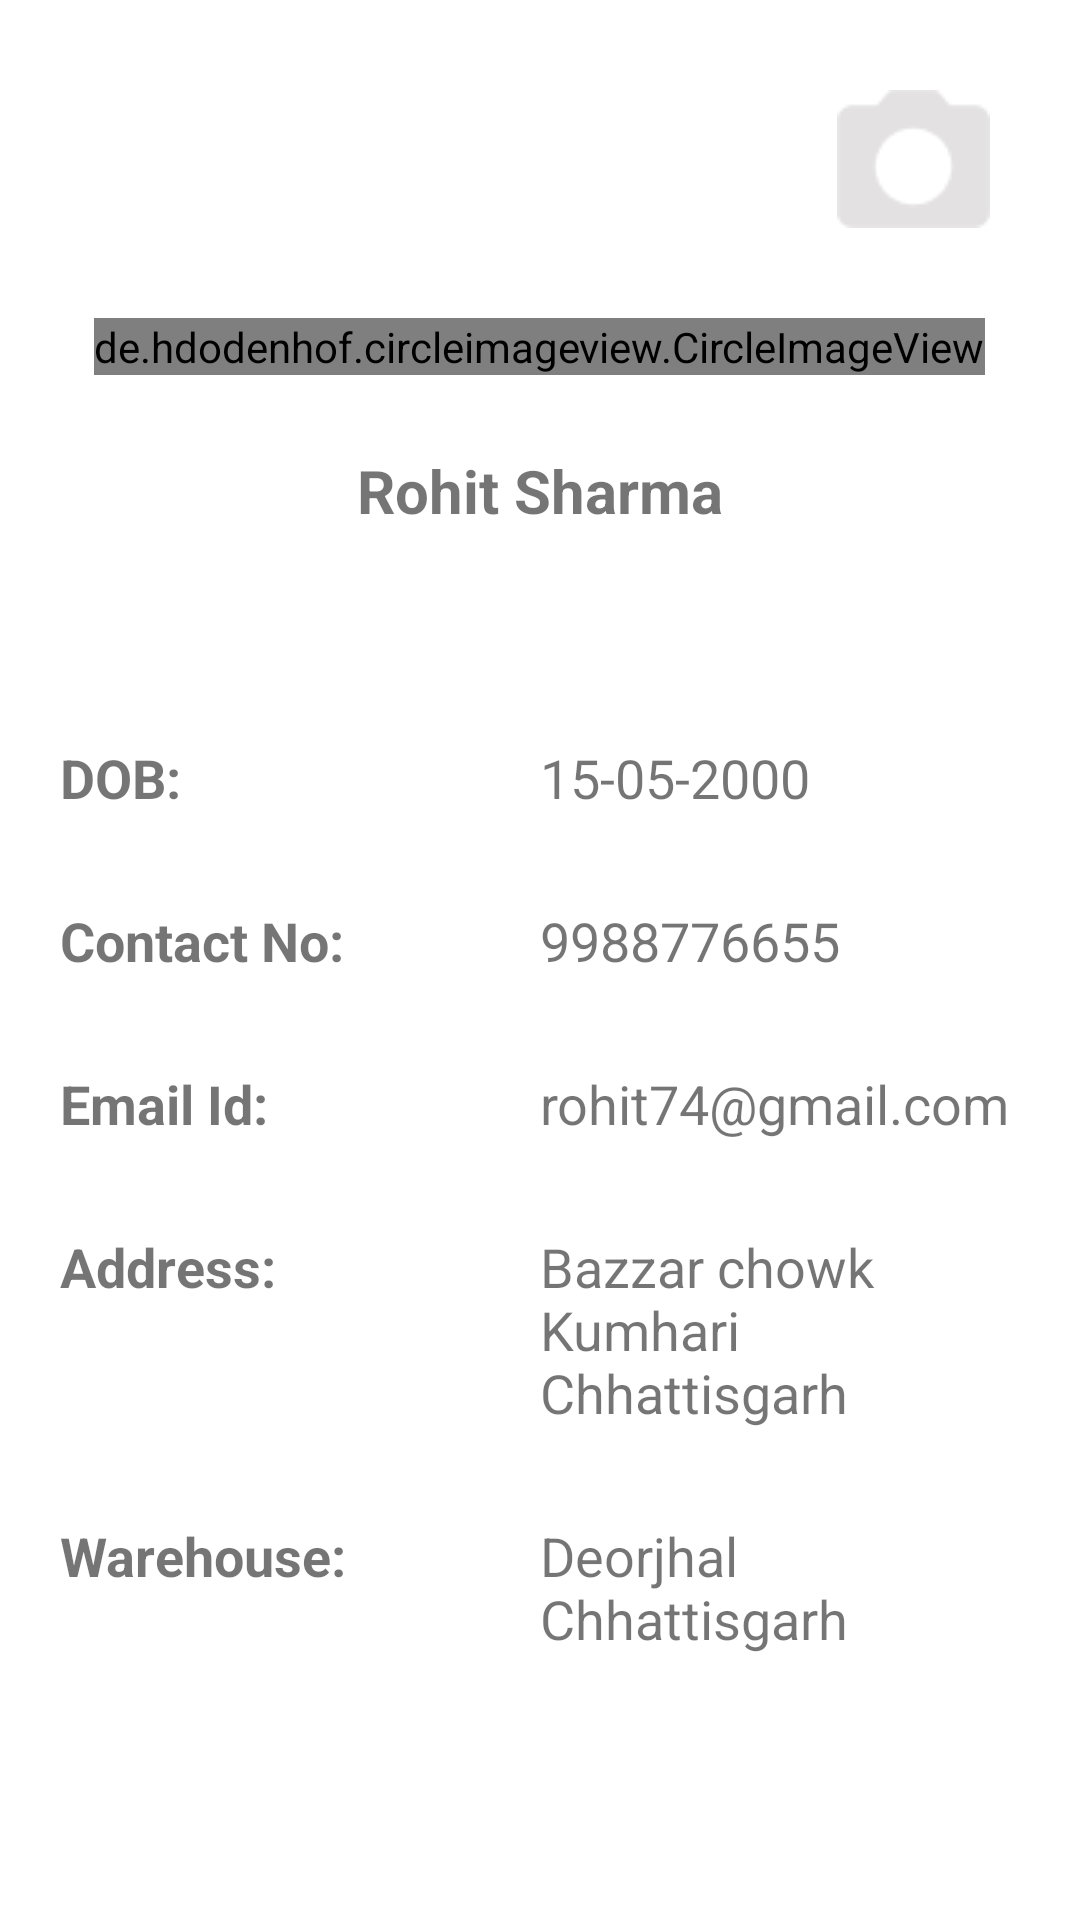

Android layout source for this screen:
<!-- AndroidManifest.xml: application theme Theme.SLOCUpdation -->
<!-- res/layout/fragment_profile.xml -->
<?xml version="1.0" encoding="utf-8"?>
<LinearLayout xmlns:android="http://schemas.android.com/apk/res/android"
    xmlns:app="http://schemas.android.com/apk/res-auto"
    xmlns:tools="http://schemas.android.com/tools"
    android:layout_width="match_parent"
    android:layout_height="match_parent"
    tools:context=".ui.gallery.ProfileFragment"
    android:orientation="vertical">


    <ImageView
        android:id="@+id/cam_img_btn"
        android:layout_width="wrap_content"
        android:layout_height="wrap_content"
        android:src="@drawable/camera"
        android:layout_gravity="end"
        android:layout_marginTop="30dp"
        android:layout_marginRight="30dp"/>

    <de.hdodenhof.circleimageview.CircleImageView
        android:id="@+id/img_profile"
        android:layout_width="wrap_content"
        android:layout_height="wrap_content"
        android:src="@drawable/user"
        android:layout_gravity="center"
        android:layout_marginTop="30dp"/>

    <TextView
        android:id="@+id/txt_name"
        android:layout_width="wrap_content"
        android:layout_height="wrap_content"
        android:text="Rohit Sharma"
        android:textStyle="bold"
        android:textSize="20sp"
        android:layout_gravity="center"
        android:layout_marginTop="25dp"/>

    <LinearLayout
        android:layout_width="match_parent"
        android:layout_height="wrap_content"
        android:orientation="horizontal"
        android:weightSum="2"
        android:layout_marginLeft="20dp"
        android:layout_marginTop="70dp"
        android:layout_marginRight="20dp">

        <TextView

            android:layout_width="0dp"
            android:layout_height="wrap_content"
            android:text="DOB:"
            android:textSize="18sp"
            android:textStyle="bold"
            android:layout_weight="1"/>

        <TextView
            android:id="@+id/txt_dob"
            android:layout_width="0dp"
            android:layout_height="wrap_content"
            android:text="15-05-2000"
            android:textSize="18sp"
            android:layout_weight="1"/>

    </LinearLayout>

    <LinearLayout
        android:layout_width="match_parent"
        android:layout_height="wrap_content"
        android:orientation="horizontal"
        android:weightSum="2"
        android:layout_marginLeft="20dp"
        android:layout_marginTop="30dp"
        android:layout_marginRight="20dp">

        <TextView
            android:layout_width="0dp"
            android:layout_height="wrap_content"
            android:text="Contact No:"
            android:textSize="18sp"
            android:textStyle="bold"
            android:layout_weight="1"/>

        <TextView
            android:id="@+id/txt_mobile"
            android:layout_width="0dp"
            android:layout_height="wrap_content"
            android:text="9988776655"
            android:textSize="18sp"
            android:layout_weight="1"/>

    </LinearLayout>

    <LinearLayout
        android:layout_width="match_parent"
        android:layout_height="wrap_content"
        android:orientation="horizontal"
        android:weightSum="2"
        android:layout_marginLeft="20dp"
        android:layout_marginTop="30dp"
        android:layout_marginRight="20dp">

        <TextView
            android:layout_width="0dp"
            android:layout_height="wrap_content"
            android:text="Email Id:"
            android:textSize="18sp"
            android:textStyle="bold"
            android:layout_weight="1"/>

        <TextView
            android:id="@+id/txt_email"
            android:layout_width="0dp"
            android:layout_height="wrap_content"
            android:text="rohit74@gmail.com"
            android:textSize="18sp"
            android:layout_weight="1"/>

    </LinearLayout>

    <LinearLayout
        android:layout_width="match_parent"
        android:layout_height="wrap_content"
        android:orientation="horizontal"
        android:weightSum="2"
        android:layout_marginLeft="20dp"
        android:layout_marginTop="30dp"
        android:layout_marginRight="20dp">

        <TextView
            android:layout_width="0dp"
            android:layout_height="wrap_content"
            android:text="Address:"
            android:textSize="18sp"
            android:textStyle="bold"
            android:layout_weight="1"/>

        <TextView
            android:id="@+id/txt_address"
            android:layout_width="0dp"
            android:layout_height="wrap_content"
            android:text="Bazzar chowk Kumhari Chhattisgarh"
            android:textSize="18sp"
            android:layout_weight="1"/>

    </LinearLayout>

    <LinearLayout
        android:layout_width="match_parent"
        android:layout_height="wrap_content"
        android:orientation="horizontal"
        android:weightSum="2"
        android:layout_marginLeft="20dp"
        android:layout_marginTop="30dp"
        android:layout_marginRight="20dp">

        <TextView
            android:layout_width="0dp"
            android:layout_height="wrap_content"
            android:text="Warehouse:"
            android:textSize="18sp"
            android:textStyle="bold"
            android:layout_weight="1"/>

        <TextView
            android:id="@+id/txt_warehouse"
            android:layout_width="0dp"
            android:layout_height="wrap_content"
            android:text="Deorjhal Chhattisgarh"
            android:textSize="18sp"
            android:layout_weight="1"/>

    </LinearLayout>

</LinearLayout>
<!-- resources referenced by this layout -->
<resources>
  <!-- drawable camera: png bitmap (drawable-v24, 843 bytes) -->
  <!-- drawable user: png bitmap (drawable-v24, 672 bytes) -->
  <style name="Theme.SLOCUpdation" parent="Theme.MaterialComponents.DayNight.DarkActionBar">
          
          <item name="colorPrimary">@color/teal_200</item>
          <item name="colorPrimaryVariant">@color/purple_700</item>
          <item name="colorOnPrimary">@color/white</item>
  
          
          <item name="colorSecondary">@color/teal_200</item>
          <item name="colorSecondaryVariant">@color/teal_700</item>
          <item name="colorOnSecondary">@color/black</item>
          
          <item name="android:statusBarColor" tools:targetApi="l">?attr/colorOnPrimary</item>
          <item name="android:windowLightStatusBar">true</item>
          <item name="titleMarginStart">200dp</item>
  
          
      </style>
  <color name="teal_200">#79AC8F</color>
  <color name="purple_700">#FF3700B3</color>
  <color name="white">#FFFFFFFF</color>
  <color name="teal_700">#FF018786</color>
  <color name="black">#FF000000</color>
</resources>
